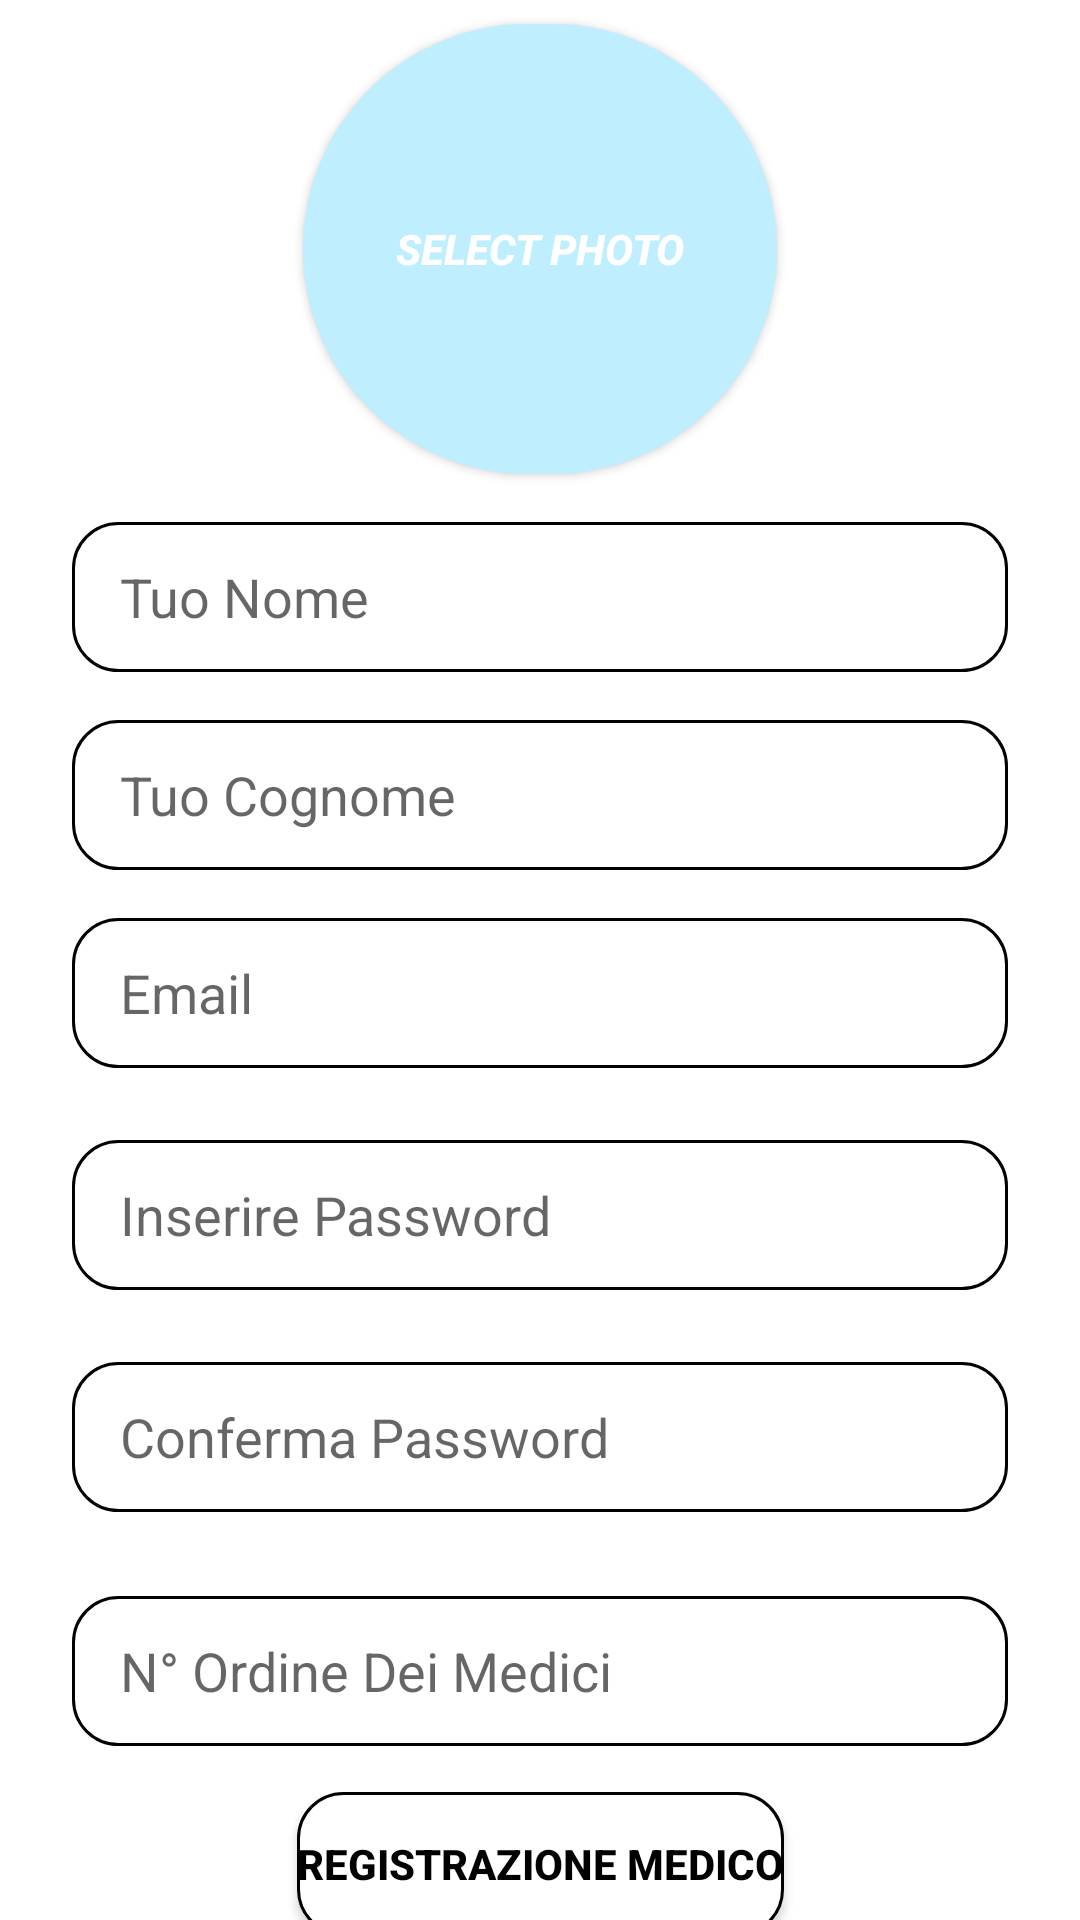

Write the Android layout XML for this screen, with the resource values it uses.
<!-- AndroidManifest.xml: application theme Theme.HereForU -->
<!-- res/layout/activity_registrazione_medico.xml -->
<?xml version="1.0" encoding="utf-8"?>
<androidx.constraintlayout.widget.ConstraintLayout xmlns:android="http://schemas.android.com/apk/res/android"
    xmlns:app="http://schemas.android.com/apk/res-auto"
    xmlns:tools="http://schemas.android.com/tools"
    android:layout_width="match_parent"
    android:layout_height="match_parent"
    tools:context=".form.RegistrazioneMedico">

    
    <EditText
        android:id="@+id/RegisterName"
        android:layout_width="0dp"
        android:layout_height="50dp"
        android:layout_marginStart="24dp"
        android:layout_marginTop="16dp"
        android:layout_marginEnd="24dp"
        android:background="@drawable/edittext_borders"
        android:ems="10"
        android:hint="@string/name"
        android:inputType="textEmailAddress"
        android:paddingStart="16dp"
        android:paddingEnd="16dp"
        app:layout_constraintEnd_toEndOf="parent"
        app:layout_constraintStart_toStartOf="parent"
        app:layout_constraintTop_toBottomOf="@+id/selectphoto" />
    <EditText
        android:id="@+id/RegisterCognome"
        android:layout_width="0dp"
        android:layout_height="50dp"
        android:layout_marginStart="24dp"
        android:layout_marginTop="16dp"
        android:layout_marginEnd="24dp"
        android:background="@drawable/edittext_borders"
        android:ems="10"
        android:hint="@string/cognome"
        android:inputType="textEmailAddress"
        android:paddingStart="16dp"
        android:paddingEnd="16dp"
        app:layout_constraintEnd_toEndOf="parent"
        app:layout_constraintStart_toStartOf="parent"
        app:layout_constraintTop_toBottomOf="@+id/RegisterName" />
    <EditText
        android:id="@+id/RegisterEmailEditText"
        android:layout_width="0dp"
        android:layout_height="50dp"
        android:layout_marginStart="24dp"
        android:layout_marginTop="16dp"
        android:layout_marginEnd="24dp"
        android:background="@drawable/edittext_borders"
        android:ems="10"
        android:hint="@string/Email"
        android:inputType="textEmailAddress"
        android:paddingStart="16dp"
        android:paddingEnd="16dp"
        app:layout_constraintEnd_toEndOf="parent"
        app:layout_constraintStart_toStartOf="parent"
        app:layout_constraintTop_toBottomOf="@+id/RegisterCognome" />
    <EditText
        android:id="@+id/RegisterPasswordEditText"
        android:layout_width="0dp"
        android:layout_height="50dp"
        android:layout_marginStart="24dp"
        android:layout_marginTop="24dp"
        android:layout_marginEnd="24dp"
        android:background="@drawable/edittext_borders"
        android:ems="10"
        android:hint="@string/Password"
        android:inputType="textPassword"
        android:paddingStart="16dp"
        android:paddingEnd="16dp"
        app:layout_constraintEnd_toEndOf="parent"
        app:layout_constraintStart_toStartOf="parent"
        app:layout_constraintTop_toBottomOf="@+id/RegisterEmailEditText" />

    <EditText
        android:id="@+id/configPasswordEditText"
        android:layout_width="0dp"
        android:layout_height="50dp"
        android:layout_marginStart="24dp"
        android:layout_marginTop="24dp"
        android:layout_marginEnd="24dp"
        android:background="@drawable/edittext_borders"
        android:ems="10"
        android:hint="@string/configPssword"
        android:inputType="textPassword"
        android:paddingStart="16dp"
        android:paddingEnd="16dp"
        app:layout_constraintEnd_toEndOf="parent"
        app:layout_constraintStart_toStartOf="parent"
        app:layout_constraintTop_toBottomOf="@+id/RegisterPasswordEditText" />

    <EditText
        android:id="@+id/numOrdine"
        android:layout_width="0dp"
        android:layout_height="50dp"
        android:layout_marginStart="24dp"
        android:layout_marginTop="28dp"
        android:layout_marginEnd="24dp"
        android:background="@drawable/edittext_borders"
        android:ems="10"
        android:hint="@string/ordineMedici"
        android:inputType="number"
        android:paddingStart="16dp"
        android:paddingEnd="16dp"
        app:layout_constraintEnd_toEndOf="parent"
        app:layout_constraintHorizontal_bias="0.0"
        app:layout_constraintStart_toStartOf="parent"
        app:layout_constraintTop_toBottomOf="@+id/configPasswordEditText" />

    <android.widget.Button
        android:id="@+id/RegButton"
        android:layout_width="wrap_content"
        android:layout_height="wrap_content"
        android:layout_marginTop="16dp"
        android:background="@drawable/edittext_borders"
        android:text="@string/Registrati"
        android:textColor="#FF000000"
        android:textStyle="bold"
        app:layout_constraintBottom_toBottomOf="parent"
        app:layout_constraintEnd_toEndOf="parent"
        app:layout_constraintStart_toStartOf="parent"
        app:layout_constraintTop_toBottomOf="@+id/numOrdine"
        app:layout_constraintVertical_bias="0.116" />

    <android.widget.Button
        android:id="@+id/selectphoto"
        android:layout_width="158dp"
        android:layout_height="150dp"
        android:background="@drawable/rounded_button"
        android:text="Select Photo"
        android:textColor="@color/white"
        android:textStyle="italic|bold"
        app:layout_constraintEnd_toEndOf="parent"
        app:layout_constraintHorizontal_bias="0.5"
        android:layout_marginTop="8dp"
        app:layout_constraintStart_toStartOf="parent"
        app:layout_constraintTop_toTopOf="parent"
        app:srcCompat="@drawable/logapp" />



    <TextView
        android:id="@+id/backtologin"
        android:layout_width="wrap_content"
        android:layout_height="wrap_content"
        android:layout_marginTop="54dp"
        android:text="do you have already account ?"
        app:layout_constraintEnd_toEndOf="@+id/RegButton"
        app:layout_constraintStart_toStartOf="@+id/RegButton"
        app:layout_constraintTop_toBottomOf="@+id/RegButton" />

</androidx.constraintlayout.widget.ConstraintLayout>
<!-- resources referenced by this layout -->
<resources>
  <color name="white">#FFFFFFFF</color>
  <!-- drawable edittext_borders (drawable) -->
  <?xml version="1.0" encoding="utf-8"?>
  <shape xmlns:android="http://schemas.android.com/apk/res/android">
  
      <solid android:color="#FFFFFF" />
      <stroke
          android:width="1dp"
          android:color="@color/black" />
      <corners
          android:radius="15dp"
          android:color="@color/black"
          />
  </shape>
  <!-- drawable logapp: png bitmap (drawable-v24, 345679 bytes) -->
  <!-- drawable rounded_button (drawable) -->
  <?xml version="1.0" encoding="utf-8"?>
  <shape xmlns:android="http://schemas.android.com/apk/res/android">
   <solid android:color="#BFEFFF"/>
       <corners android:radius="75dp"></corners>
  </shape>
  <string name="Email">Email</string>
  <string name="Password">Inserire Password</string>
  <string name="Registrati">Registrazione medico</string>
  <string name="app_name">Here4You</string>
  <string name="cognome">Tuo Cognome</string>
  <string name="configPssword">Conferma Password </string>
  <string name="name">Tuo Nome</string>
  <string name="ordineMedici">N° Ordine Dei Medici </string>
  <style name="Theme.HereForU" parent="Theme.MaterialComponents.DayNight.DarkActionBar">
          
          <item name="colorPrimary">@color/background</item>
          <item name="colorPrimaryVariant">@color/grigio</item>
          <item name="colorOnPrimary">@color/white</item>
          
          <item name="colorSecondary">@color/teal_200</item>
          <item name="colorSecondaryVariant">@color/teal_700</item>
          <item name="colorOnSecondary">@color/black</item>
          
          <item name="android:statusBarColor" tools:targetApi="l">?attr/colorPrimaryVariant</item>
          
      </style>
  <color name="black">#FF000000</color>
  <color name="background">#CCD6EFEF</color>
  <color name="grigio">#A4A5A4</color>
  <color name="teal_200">#FF03DAC5</color>
  <color name="teal_700">#FF018786</color>
</resources>
